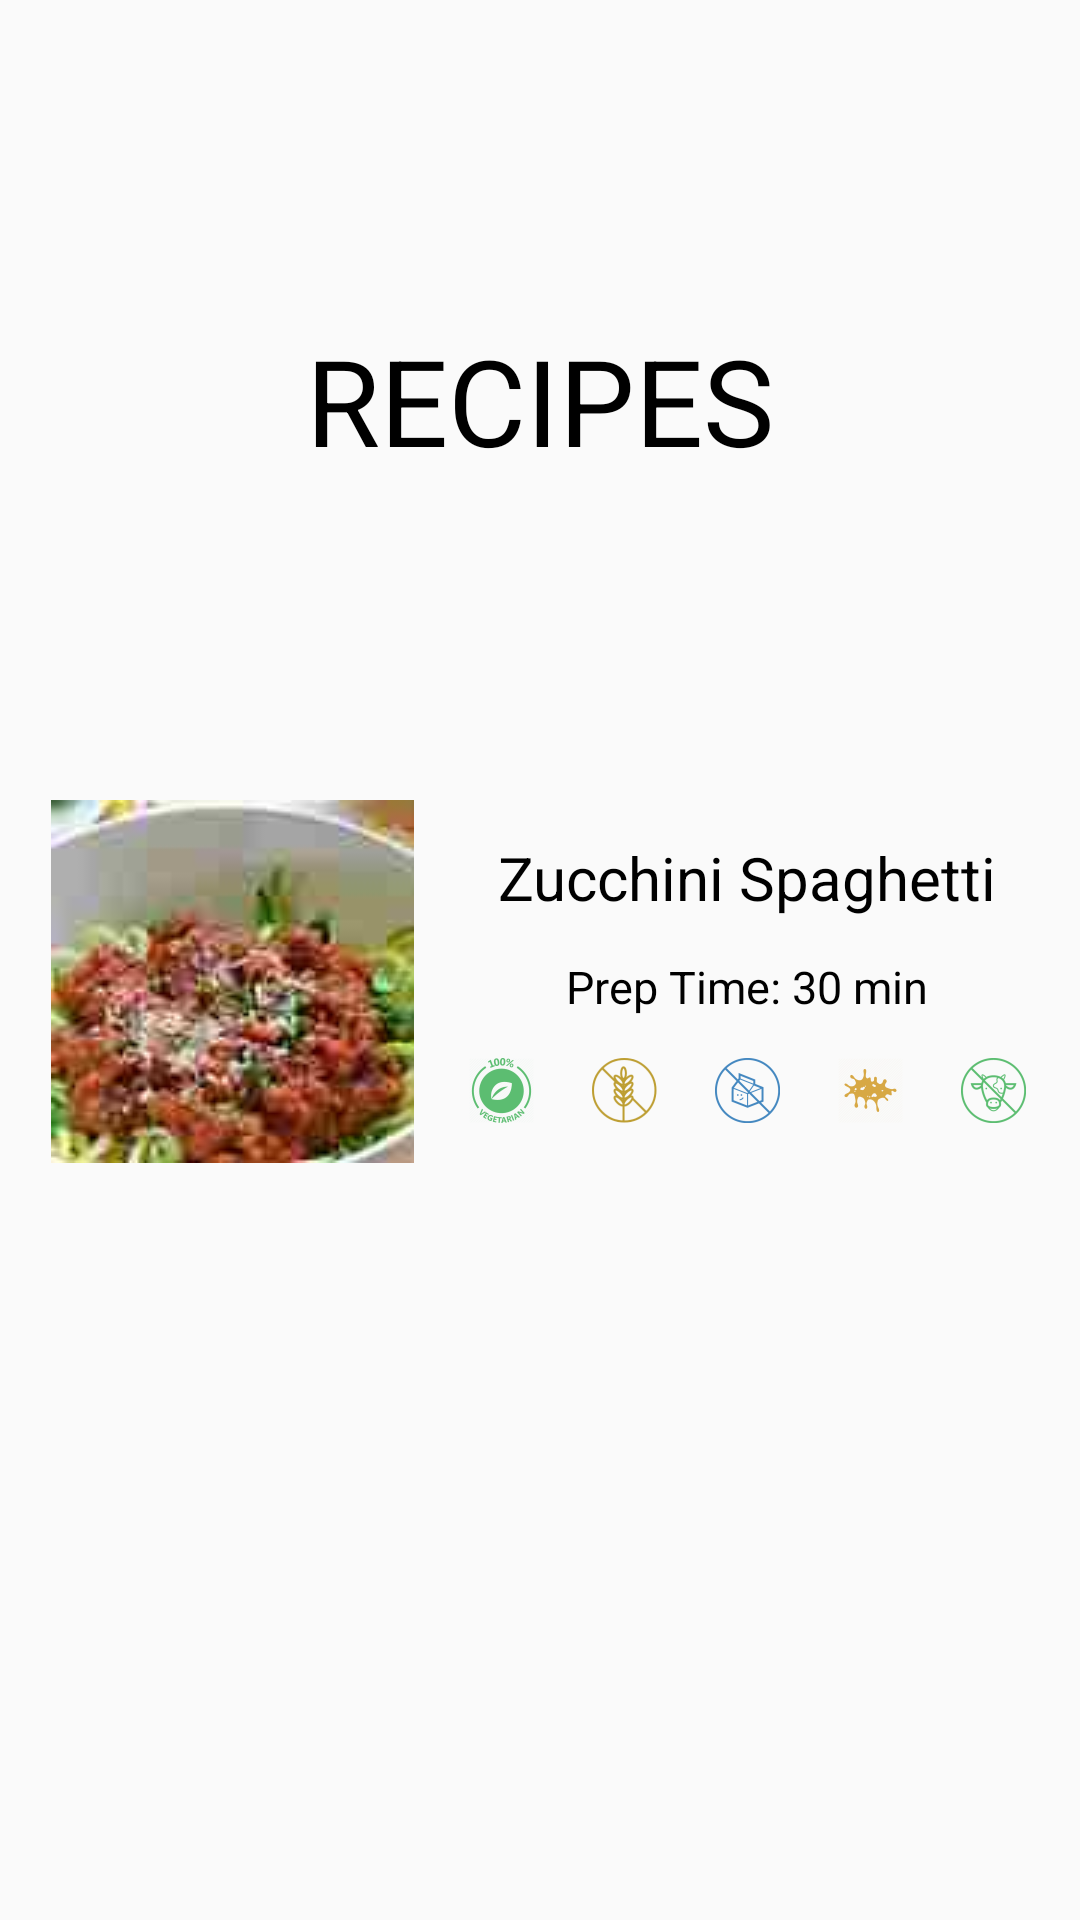

The Android layout XML behind this screen, and the referenced resources:
<!-- AndroidManifest.xml: application theme Theme.AppCompat.Light.NoActionBar -->
<!-- res/layout/activity_search_result.xml -->
<?xml version="1.0" encoding="utf-8"?>
<androidx.constraintlayout.widget.ConstraintLayout
    xmlns:android="http://schemas.android.com/apk/res/android"
    xmlns:app="http://schemas.android.com/apk/res-auto"
    xmlns:tools="http://schemas.android.com/tools"
    android:id="@+id/constraintLayout"
    tools:context=".Category_List"
    android:layout_width="match_parent"
    android:layout_height="match_parent" >

    <TextView
        android:id="@+id/textView"
        android:layout_width="wrap_content"
        android:layout_height="wrap_content"
        android:text="RECIPES"
        android:textColor="#000"
        android:textSize="40sp"
        app:layout_constraintBottom_toTopOf="@id/scrollView"
        app:layout_constraintEnd_toEndOf="parent"
        app:layout_constraintStart_toStartOf="parent"
        app:layout_constraintTop_toTopOf="parent" />

    <ScrollView
        android:id="@+id/scrollView"
        android:layout_width="match_parent"
        android:layout_height="wrap_content"
        app:layout_constraintBottom_toBottomOf="parent"
        app:layout_constraintTop_toTopOf="parent"
        app:layout_constraintVertical_bias="0.514"
        tools:layout_editor_absoluteX="49dp">

        <include layout="@layout/recipe_view" />

    </ScrollView>

</androidx.constraintlayout.widget.ConstraintLayout>
<!-- res/layout/recipe_view.xml (included above) -->
<?xml version="1.0" encoding="utf-8"?>
<androidx.constraintlayout.widget.ConstraintLayout
    xmlns:android="http://schemas.android.com/apk/res/android"
    android:layout_width="match_parent"
    xmlns:app="http://schemas.android.com/apk/res-auto"
    android:layout_height="wrap_content"
    android:onClick="onOpen"
    android:id="@+id/constraintLayout2">

    <ImageView
        android:id="@+id/image1"
        android:layout_width="wrap_content"
        android:layout_height="wrap_content"
        android:src="@drawable/zucchini_spaghetti"
        app:layout_constraintStart_toStartOf="parent"
        app:layout_constraintEnd_toStartOf="@id/tag1"
        app:layout_constraintTop_toTopOf="parent"
        app:layout_constraintBottom_toBottomOf="parent"/>

    <TextView
        android:layout_width="wrap_content"
        android:layout_height="wrap_content"
        android:id="@+id/name1"
        android:text="Zucchini Spaghetti"
        android:textSize="20dp"
        android:textColor="#000"
        app:layout_constraintTop_toTopOf="parent"
        app:layout_constraintBottom_toTopOf="@id/prep_time1"
        app:layout_constraintStart_toEndOf="@id/image1"
        app:layout_constraintEnd_toEndOf="parent"/>

    <TextView
        android:layout_width="wrap_content"
        android:layout_height="wrap_content"
        android:id="@+id/prep_time1"
        android:text="Prep Time: 30 min"
        android:textSize="15dp"
        android:textColor="#000"
        app:layout_constraintTop_toBottomOf="@id/name1"
        app:layout_constraintStart_toEndOf="@+id/image1"
        app:layout_constraintEnd_toEndOf="parent"
        app:layout_constraintBottom_toBottomOf="@id/tag1"/>

    <ImageView
        android:layout_width="wrap_content"
        android:layout_height="wrap_content"
        android:id="@+id/tag1"
        android:src="@drawable/ic_vegetarian"
        app:layout_constraintBottom_toBottomOf="parent"
        app:layout_constraintEnd_toStartOf="@id/tag2"
        app:layout_constraintStart_toEndOf="@id/image1"
        app:layout_constraintTop_toBottomOf="@id/prep_time1" />

    <ImageView
        android:layout_width="wrap_content"
        android:layout_height="wrap_content"
        android:id="@+id/tag2"
        android:src="@drawable/ic_gluten_free"
        app:layout_constraintBottom_toBottomOf="parent"
        app:layout_constraintEnd_toStartOf="@id/tag3"
        app:layout_constraintStart_toEndOf="@id/tag1"
        app:layout_constraintTop_toBottomOf="@id/prep_time1" />

    <ImageView
        android:layout_width="wrap_content"
        android:layout_height="wrap_content"
        android:id="@+id/tag3"
        android:src="@drawable/ic_dairy_free"
        app:layout_constraintBottom_toBottomOf="parent"
        app:layout_constraintEnd_toStartOf="@id/tag4"
        app:layout_constraintStart_toEndOf="@id/tag2"
        app:layout_constraintTop_toBottomOf="@id/prep_time1" />

    <ImageView
        android:layout_width="wrap_content"
        android:layout_height="wrap_content"
        android:id="@+id/tag4"
        android:src="@drawable/ic_naturally_sweetened"
        app:layout_constraintBottom_toBottomOf="parent"
        app:layout_constraintEnd_toStartOf="@id/tag5"
        app:layout_constraintStart_toEndOf="@id/tag3"
        app:layout_constraintTop_toBottomOf="@id/prep_time1" />

    <ImageView
        android:layout_width="wrap_content"
        android:layout_height="wrap_content"
        android:id="@+id/tag5"
        android:src="@drawable/ic_vegan"
        app:layout_constraintBottom_toBottomOf="parent"
        app:layout_constraintEnd_toEndOf="parent"
        app:layout_constraintStart_toEndOf="@id/tag4"
        app:layout_constraintTop_toBottomOf="@id/prep_time1" />

</androidx.constraintlayout.widget.ConstraintLayout>
<!-- resources referenced by this layout -->
<resources>
  <!-- drawable ic_dairy_free: png bitmap (drawable, 5312 bytes) -->
  <!-- drawable ic_gluten_free: png bitmap (drawable, 3630 bytes) -->
  <!-- drawable ic_naturally_sweetened: png bitmap (drawable, 2498 bytes) -->
  <!-- drawable ic_vegan: png bitmap (drawable, 3987 bytes) -->
  <!-- drawable ic_vegetarian: jpg bitmap (drawable, 43971 bytes) -->
  <!-- drawable zucchini_spaghetti: jpg bitmap (drawable, 2460 bytes) -->
</resources>
